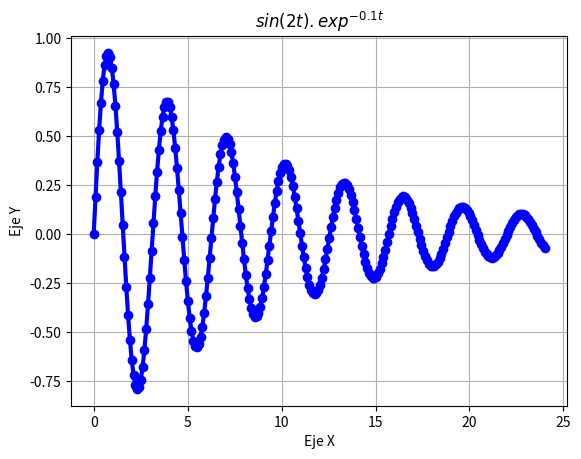

Recreate this plot in Python.
import matplotlib.pyplot as plt
import numpy as np
from numpy import sin
t = np.linspace(0,24,250)
def h(t):
     return (sin(2*t)*np.exp(-0.1*t))
plt.plot(t, h(t), linewidth=3, color='b', marker='o')
plt.title('$sin(2t).exp^{-0.1t}$')
plt.ylabel('Eje Y')
plt.xlabel('Eje X')
plt.grid(True)
plt.show()